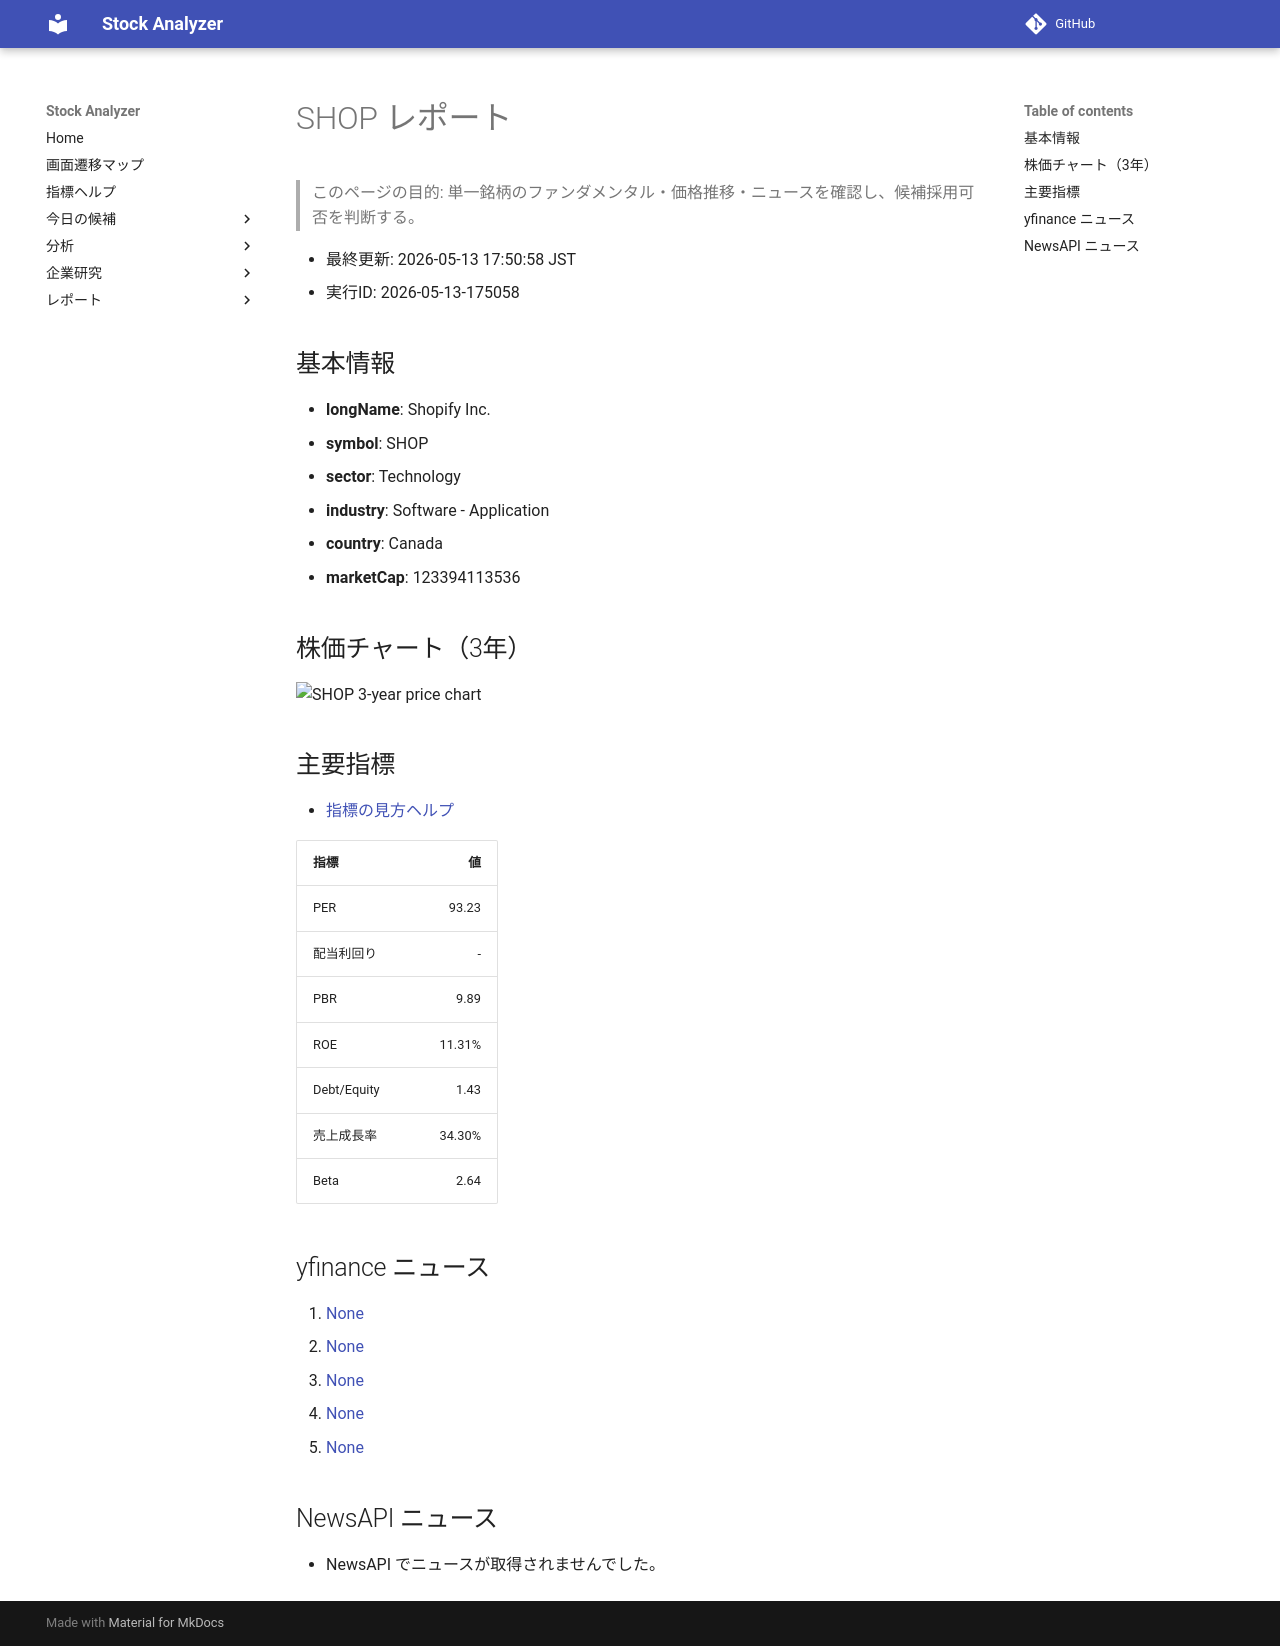

repository: Yumi-note/Making-APP · page: stocks/2026-05-13/175058/SHOP/index.html · generator: mkdocs

# SHOP レポート

> このページの目的: 単一銘柄のファンダメンタル・価格推移・ニュースを確認し、候補採用可否を判断する。

- 最終更新: 2026-05-13 17:50:58 JST
- 実行ID: 2026-05-13-175058

## 基本情報

- **longName**: Shopify Inc.
- **symbol**: SHOP
- **sector**: Technology
- **industry**: Software - Application
- **country**: Canada
- **marketCap**: 123394113536

## 株価チャート（3年）

![SHOP 3-year price chart](SHOP_3y.png)

## 主要指標

- [指標の見方ヘルプ](../../../../indicators.md)

| 指標 | 値 |
|---|---:|
| PER | 93.23 |
| 配当利回り | - |
| PBR | 9.89 |
| ROE | 11.31% |
| Debt/Equity | 1.43 |
| 売上成長率 | 34.30% |
| Beta | 2.64 |

## yfinance ニュース

1. [None](None)
2. [None](None)
3. [None](None)
4. [None](None)
5. [None](None)

## NewsAPI ニュース

- NewsAPI でニュースが取得されませんでした。
